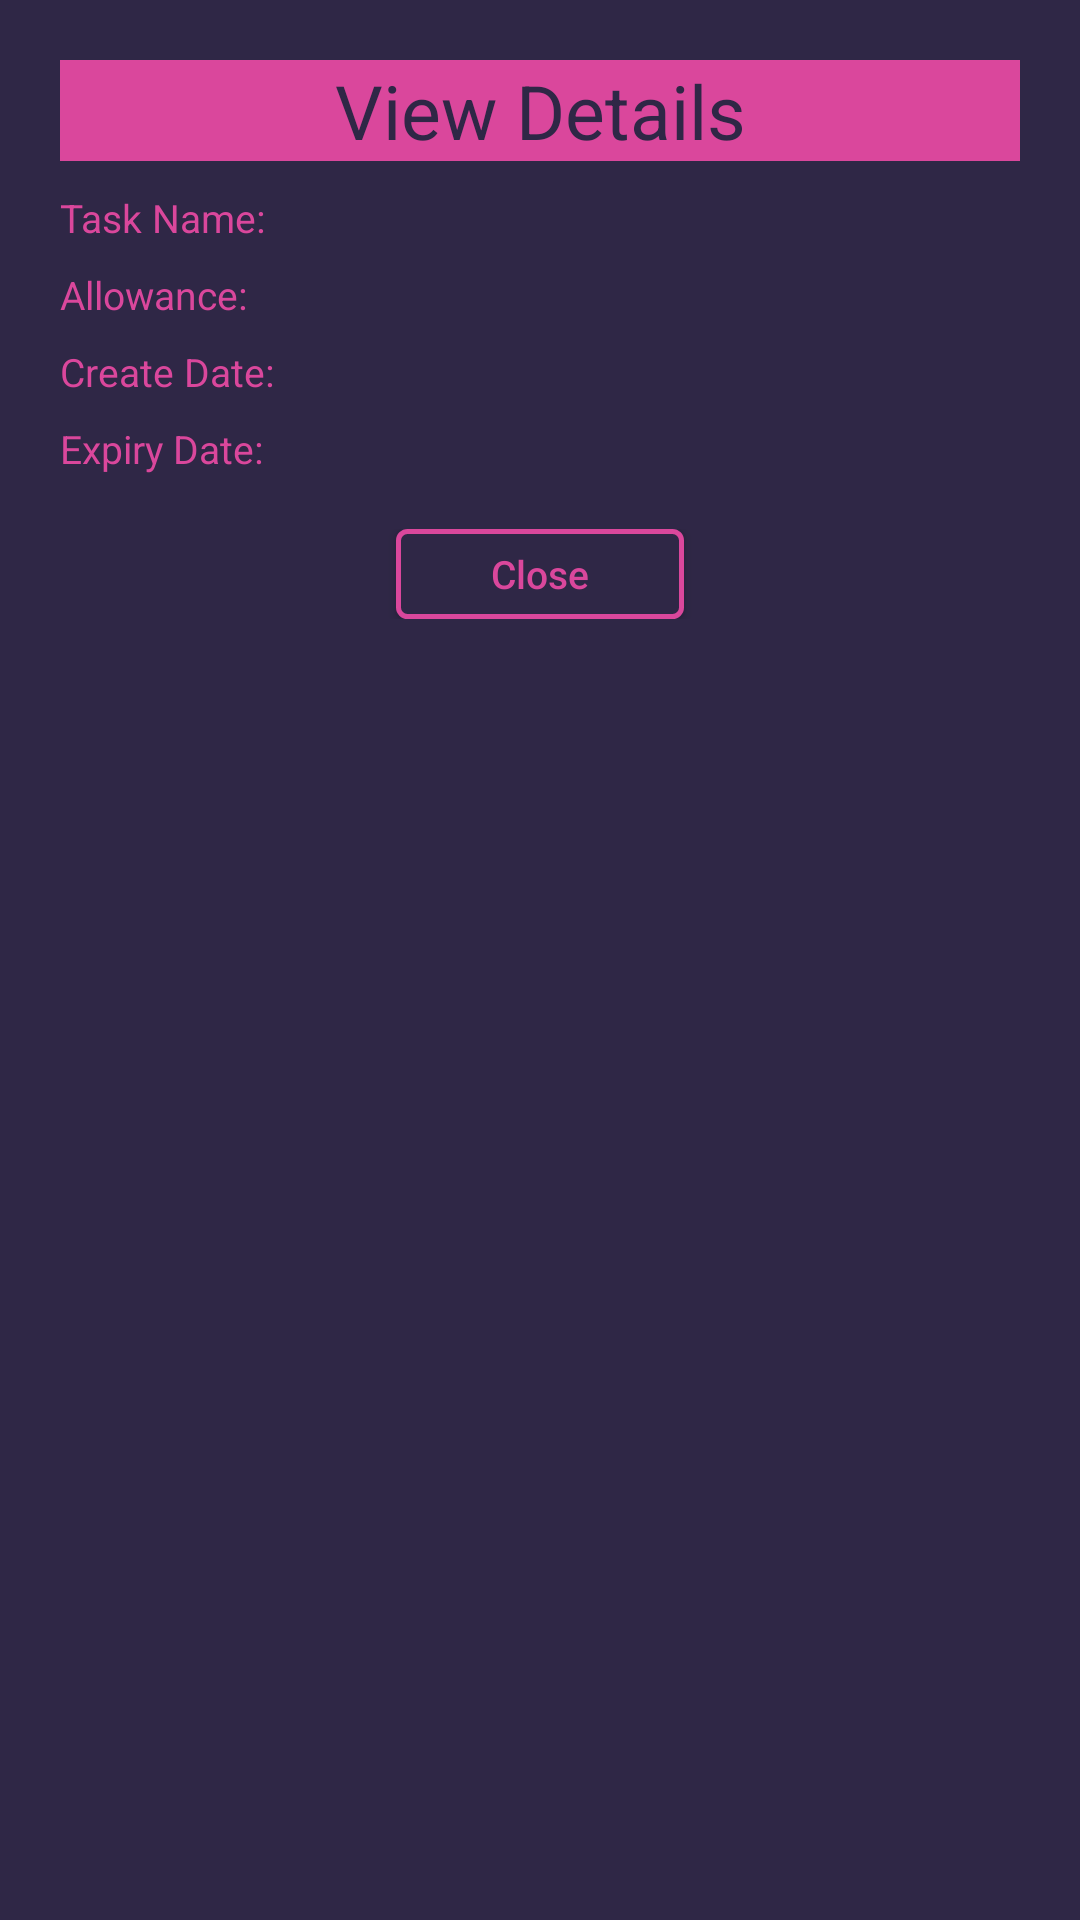

Reconstruct the res/layout file that produces this screen, plus the resources it refers to.
<!-- AndroidManifest.xml: application theme AppTheme -->
<!-- res/layout/task_view_layout.xml -->
<?xml version="1.0" encoding="utf-8"?>
<LinearLayout
    xmlns:android="http://schemas.android.com/apk/res/android"
    android:orientation="vertical"
    android:layout_width="330dp"
    android:layout_height="wrap_content"
    android:padding="10dp"
    android:background="@color/background">

    <TextView
        android:layout_width="match_parent"
        android:layout_height="wrap_content"
        android:layout_margin="10dp"
        android:text="View Details"
        android:textAllCaps="false"
        android:background="@color/pink"
        android:textColor="@color/background"
        android:textAlignment="center"
        android:layout_gravity="center"
        android:layout_marginBottom="20dp"
        android:textSize="25dp"/>

    <LinearLayout
        android:layout_width="match_parent"
        android:layout_height="wrap_content"
        android:layout_marginBottom="@dimen/task_view_bottom_margin"
        android:layout_marginLeft="10dp"
        android:layout_marginRight="10dp"
        android:orientation="horizontal">
        <TextView
            android:layout_width="0dp"
            android:layout_weight=".5"
            android:layout_height="wrap_content"
            android:textColor="@color/pink"
            android:textSize="@dimen/task_view_text_size"
            android:text="Task Name:"/>
        <TextView
            android:layout_width="0dp"
            android:layout_weight="1.5"
            android:layout_height="wrap_content"
            android:textColor="@color/main_font"
            android:textAlignment="textStart"
            android:textSize="@dimen/task_view_text_size"
            android:paddingLeft="5dp"
            android:id="@+id/task_name"/>
    </LinearLayout>
    <LinearLayout
        android:layout_width="match_parent"
        android:layout_height="wrap_content"
        android:layout_marginBottom="@dimen/task_view_bottom_margin"
        android:layout_marginLeft="10dp"
        android:layout_marginRight="10dp"
        android:orientation="horizontal">
        <TextView
            android:layout_width="0dp"
            android:layout_weight=".5"
            android:layout_height="wrap_content"
            android:textColor="@color/pink"
            android:textSize="@dimen/task_view_text_size"
            android:text="Allowance:"/>

        <TextView
            android:layout_width="0dp"
            android:layout_weight="1.5"
            android:layout_height="wrap_content"
            android:textColor="@color/main_font"
            android:textAlignment="textStart"
            android:textSize="@dimen/task_view_text_size"
            android:paddingLeft="5dp"
            android:id="@+id/allowance_id"/>
    </LinearLayout>
    <LinearLayout
        android:layout_width="match_parent"
        android:layout_height="wrap_content"
        android:layout_marginBottom="@dimen/task_view_bottom_margin"
        android:layout_marginLeft="10dp"
        android:layout_marginRight="10dp"
        android:orientation="horizontal">
        <TextView
            android:layout_width="0dp"
            android:layout_weight=".5"
            android:layout_height="wrap_content"
            android:textColor="@color/pink"
            android:textSize="@dimen/task_view_text_size"
            android:text="Create Date:"/>

        <TextView
            android:layout_width="0dp"
            android:layout_weight="1.5"
            android:layout_height="wrap_content"
            android:textColor="@color/main_font"
            android:textAlignment="textStart"
            android:textSize="@dimen/task_view_text_size"
            android:paddingLeft="5dp"
            android:id="@+id/create_date_id"/>
    </LinearLayout>
    <LinearLayout
        android:layout_width="match_parent"
        android:layout_height="wrap_content"
        android:layout_marginBottom="@dimen/task_view_bottom_margin"
        android:layout_marginLeft="10dp"
        android:layout_marginRight="10dp"
        android:orientation="horizontal">
        <TextView
            android:layout_width="0dp"
            android:layout_weight=".5"
            android:layout_height="wrap_content"
            android:textColor="@color/pink"
            android:textSize="@dimen/task_view_text_size"
            android:text="Expiry Date:"/>

        <TextView
            android:layout_width="0dp"
            android:layout_weight="1.5"
            android:layout_height="wrap_content"
            android:textColor="@color/main_font"
            android:textAlignment="textStart"
            android:textSize="@dimen/task_view_text_size"
            android:paddingLeft="5dp"
            android:id="@+id/expiry_date_id"/>
    </LinearLayout>

    <LinearLayout
        android:layout_width="match_parent"
        android:layout_height="wrap_content"
        android:layout_margin="10dp"
        android:layout_marginRight="10dp"
        android:orientation="horizontal">
        <TextView
            android:layout_width="0dp"
            android:layout_weight=".35"
            android:layout_height="wrap_content" />
        <Button
            android:layout_width="0dp"
            android:layout_weight=".3"
            android:text="Close"
            android:textSize="@dimen/task_view_text_size"
            android:textColor="@color/pink"
            android:textAllCaps="false"
            android:textAlignment="center"
            android:id="@+id/close_id"
            android:background="@drawable/dialog_negative_button_bg"
            android:layout_height="30dp" />

        <TextView
            android:layout_width="0dp"
            android:layout_weight=".35"
            android:layout_height="wrap_content" />
    </LinearLayout>
</LinearLayout>
<!-- resources referenced by this layout -->
<resources>
  <color name="background">#2f2746</color>
  <color name="main_font">#e4e2e2</color>
  <color name="pink">#da479c</color>
  <dimen name="task_view_bottom_margin">8dp</dimen>
  <dimen name="task_view_text_size">13sp</dimen>
  <!-- drawable dialog_negative_button_bg (drawable) -->
  <?xml version="1.0" encoding="utf-8"?>
  <shape xmlns:android="http://schemas.android.com/apk/res/android"
      android:shape="rectangle">
      <gradient android:startColor="@color/background"
          android:endColor="@color/background"
          android:angle="270" />
      <corners android:radius="3dp" />
      <stroke android:width="5px" android:color="@color/pink" />
  </shape>
  <style name="AppTheme" parent="Theme.AppCompat.Light.NoActionBar">
          
          <item name="colorPrimary">@color/colorPrimary</item>
          <item name="colorPrimaryDark">@color/background</item>
          <item name="colorAccent">@color/colorAccent</item>
          <item name="android:windowActionBar">false</item>
          <item name="android:windowNoTitle">true</item>
          <item name="android:windowTranslucentNavigation">false</item>
      </style>
  <color name="colorPrimary">#2f2746</color>
  <color name="colorAccent">#FF4081</color>
</resources>
